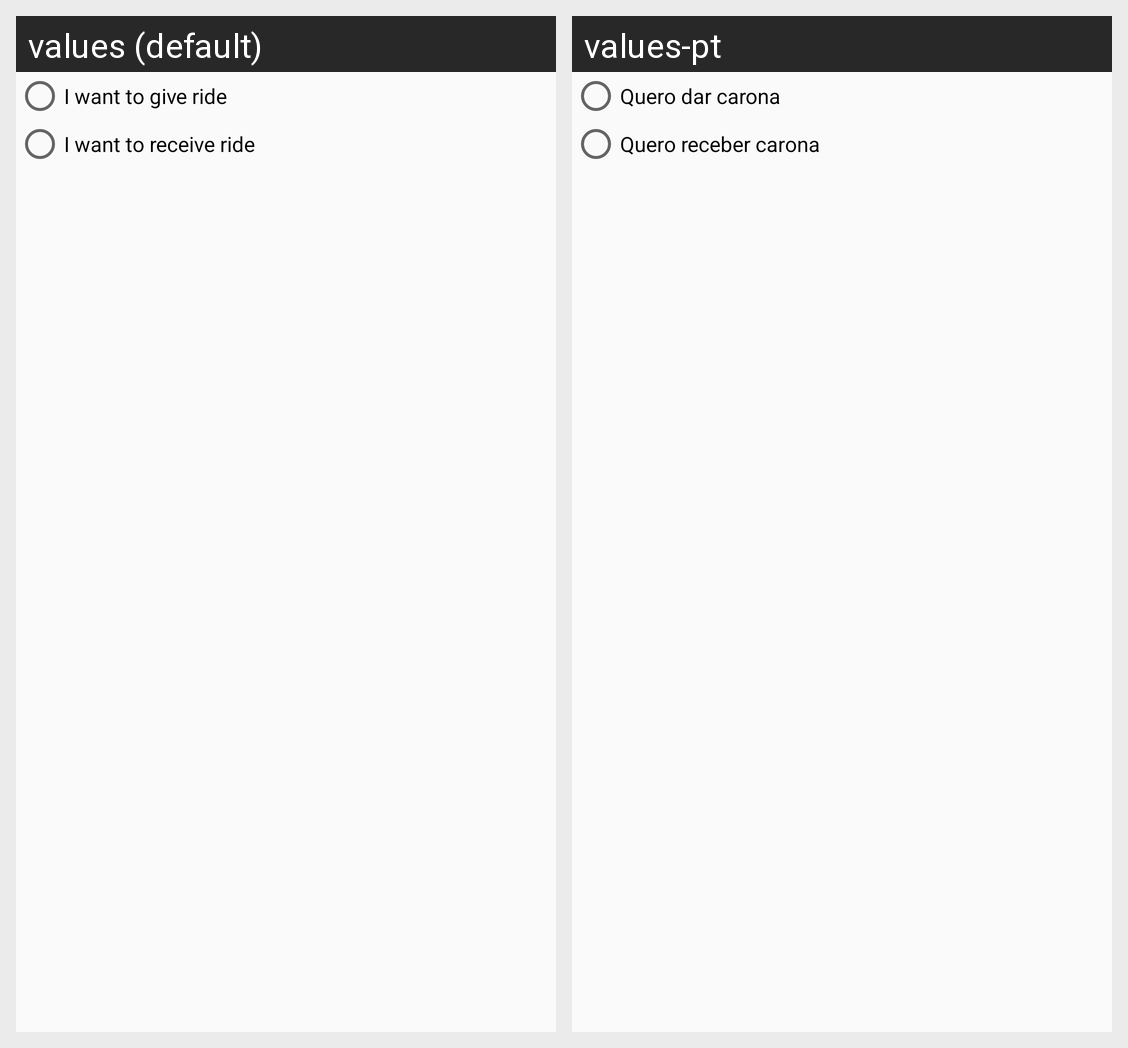

Locale-by-locale string values for the Android screen shown in this grid:
Android screen res/layout/fragment_give_receive_ride.xml rendered under 2 locales, left to right: values (default), values-pt. Device: Nexus 5 (rendered at 1080×1920; each locale shown at half size, 540×960, under a caption strip naming it); theme AppTheme.
Strings drawn on this screen, with the default value and each locale's value (text and hints the layout hard-codes, and strings that could not be matched under every locale, appear in the picture but are not listed):

lbl_give_ride
  values: I want to give ride
  values-pt: Quero dar carona

lbl_receive_ride
  values: I want to receive ride
  values-pt: Quero receber carona
